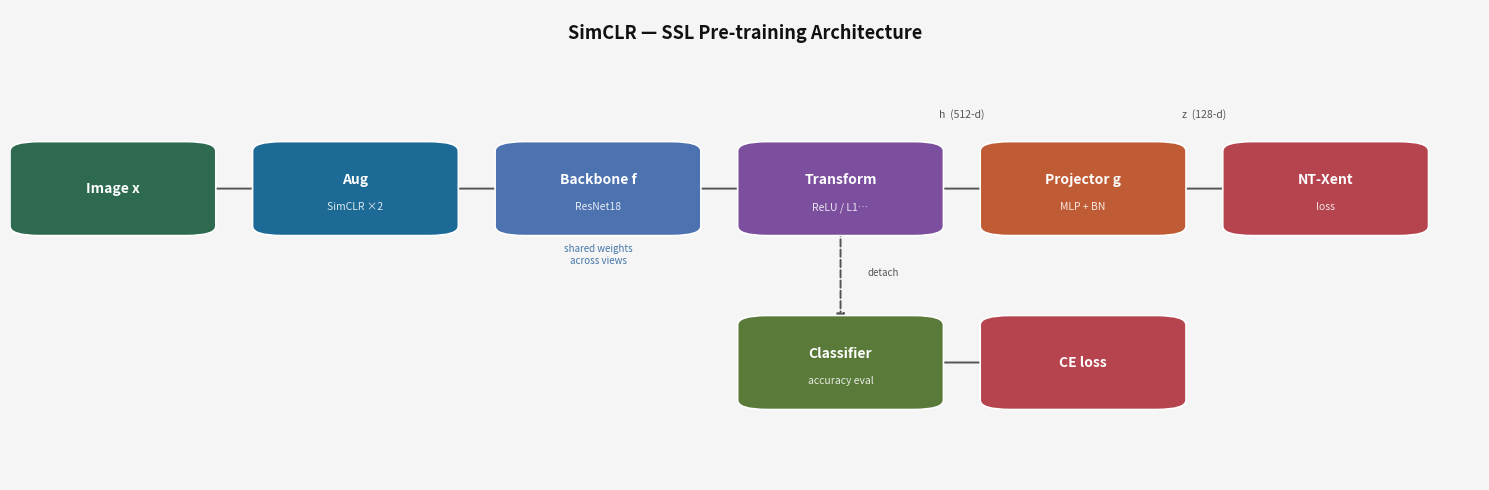

Recreate this plot in Python.
"""Generate a SimCLR architecture diagram."""

import matplotlib.pyplot as plt
import matplotlib.patches as mpatches  # noqa: F401 (used in box())


def box(ax, x, y, w, h, label, sublabel=None, color="#4C72B0", fontsize=10):
    rect = mpatches.FancyBboxPatch(
        (x - w / 2, y - h / 2), w, h,
        boxstyle="round,pad=0.02", linewidth=1.2,
        edgecolor="white", facecolor=color, zorder=3,
    )
    ax.add_patch(rect)
    yo = 0.018 if sublabel else 0
    ax.text(x, y + yo, label, ha="center", va="center",
            fontsize=fontsize, color="white", fontweight="bold", zorder=4)
    if sublabel:
        ax.text(x, y - 0.04, sublabel, ha="center", va="center",
                fontsize=7.5, color="white", alpha=0.85, zorder=4)


def arrow(ax, x0, y0, x1, y1, color="#555555", dashed=False):
    ax.annotate("", xy=(x1, y1), xytext=(x0, y0),
                arrowprops=dict(
                    arrowstyle="-|>", color=color, lw=1.4,
                    linestyle="dashed" if dashed else "solid",
                    mutation_scale=12,
                ), zorder=2)


fig, ax = plt.subplots(figsize=(15, 5))
ax.set_xlim(0, 1)
ax.set_ylim(0, 1)
ax.axis("off")
fig.patch.set_facecolor("#f5f5f5")
ax.set_facecolor("#f5f5f5")

C_IMG  = "#2d6a4f"
C_AUG  = "#1d6a96"
C_BACK = "#4C72B0"
C_FEAT = "#7b4f9e"
C_PROJ = "#c05c35"
C_LOSS = "#b5444f"
C_CLS  = "#5a7a3a"

BW, BH = 0.10, 0.16
GAP    = 0.065          # gap between box edges
STEP   = BW + GAP       # center-to-center distance

CY  = 0.62             # main chain y
CLY = 0.25             # classifier y

# Main chain x-centers
x0 = 0.07
XS = [x0 + i * STEP for i in range(6)]
# XS: Image, Aug, Backbone, Transform, Projector, NT-Xent

labels_main = [
    ("Image x",    None,               C_IMG),
    ("Aug",        "SimCLR ×2",        C_AUG),
    ("Backbone f", "ResNet18",         C_BACK),
    ("Transform",  "ReLU / L1…",       C_FEAT),
    ("Projector g","MLP + BN",         C_PROJ),
    ("NT-Xent",    "loss",             C_LOSS),
]

for x, (label, sub, color) in zip(XS, labels_main):
    box(ax, x, CY, BW, BH, label, sub, color)

# Arrows between main chain boxes
for i in range(len(XS) - 1):
    arrow(ax, XS[i] + BW / 2, CY, XS[i + 1] - BW / 2, CY)

# Dimension labels above arrows
ax.text((XS[3] + XS[4]) / 2, CY + BH / 2 + 0.07,
        "h  (512-d)", ha="center", fontsize=7.5, color="#555555", style="italic")
ax.text((XS[4] + XS[5]) / 2, CY + BH / 2 + 0.07,
        "z  (128-d)", ha="center", fontsize=7.5, color="#555555", style="italic")

# "shared weights" note under backbone
ax.text(XS[2], CY - BH / 2 - 0.08,
        "shared weights\nacross views",
        ha="center", fontsize=7, color="#4477aa", style="italic")

# ── Online classifier branch ─────────────────────────────────────────────────
# Dashed arrow down from Transform
arrow(ax, XS[3], CY - BH / 2, XS[3], CLY + BH / 2, dashed=True)
ax.text(XS[3] + 0.018, (CY - BH / 2 + CLY + BH / 2) / 2,
        "detach", fontsize=7, color="#555555", style="italic")

# Classifier box aligned under Transform
box(ax, XS[3], CLY, BW, BH, "Classifier", "accuracy eval", color=C_CLS)

# CE loss box aligned under Projector
box(ax, XS[4], CLY, BW, BH, "CE loss", color=C_LOSS)

# Arrow from Classifier to CE loss
arrow(ax, XS[3] + BW / 2, CLY, XS[4] - BW / 2, CLY)

# ── Title ────────────────────────────────────────────────────────────────────
ax.text(0.5, 0.97, "SimCLR — SSL Pre-training Architecture",
        ha="center", va="top", fontsize=13, fontweight="bold", color="#111111")


plt.tight_layout()
plt.savefig("simclr_diagram.png", dpi=180, bbox_inches="tight",
            facecolor=fig.get_facecolor())
print("Saved to simclr_diagram.png")
plt.show()
